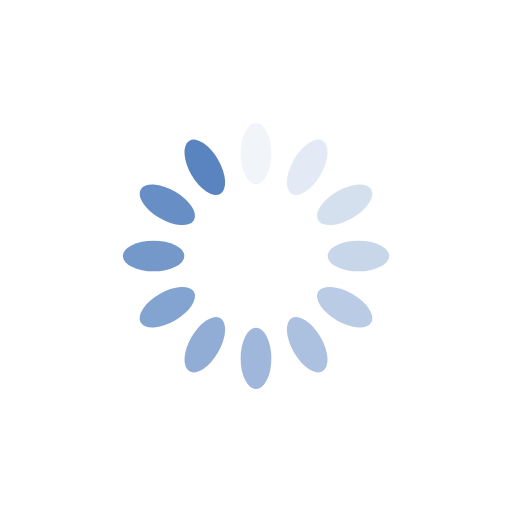
t = 0.00 s
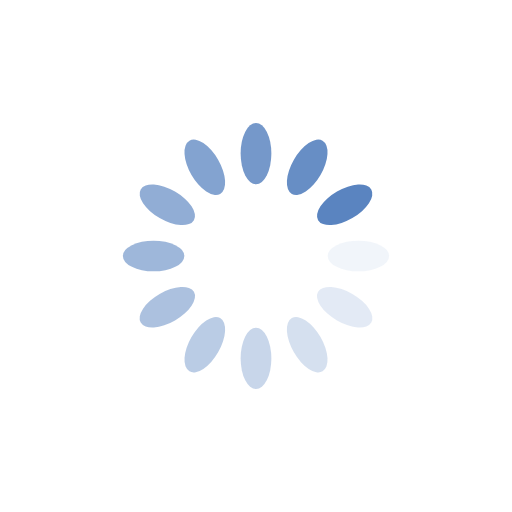
t = 0.25 s
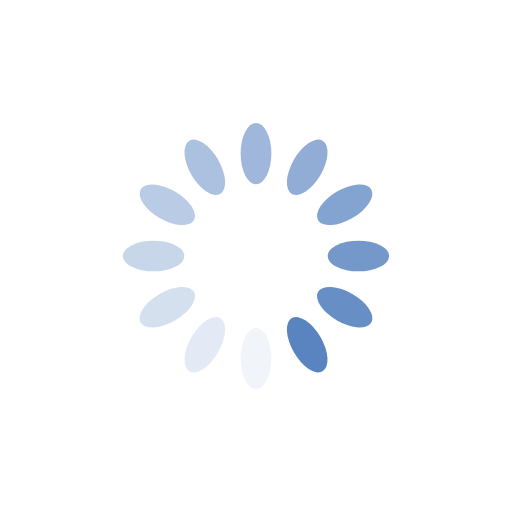
t = 0.50 s
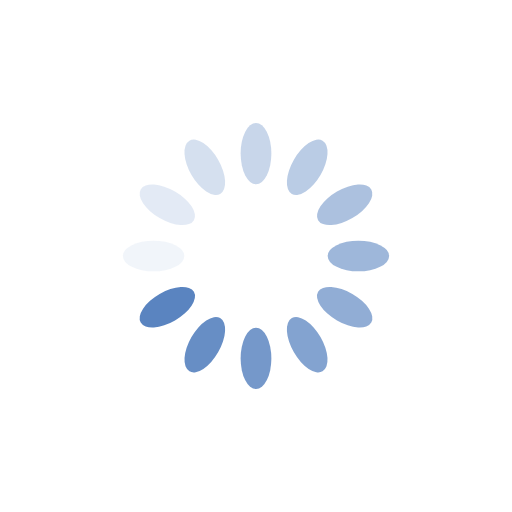
t = 0.75 s

The animated SVG that drew these frames (rendered in a browser with its animation timeline set to each time). Animation: 12 SMIL elements (animate=12); one cycle of 1.00 s, repeats indefinitely.

<svg xmlns="http://www.w3.org/2000/svg" viewBox="0 0 100 100" preserveAspectRatio="xMidYMid" width="200" height="200" style="shape-rendering: auto; display: block; background: transparent;" xmlns:xlink="http://www.w3.org/1999/xlink"><g><g transform="rotate(0 50 50)">
  <rect fill="#5a84c0" height="12" width="6" ry="6" rx="3" y="24" x="47">
    <animate repeatCount="indefinite" begin="-0.9166666666666666s" dur="1s" keyTimes="0;1" values="1;0" attributeName="opacity"></animate>
  </rect>
</g><g transform="rotate(30 50 50)">
  <rect fill="#5a84c0" height="12" width="6" ry="6" rx="3" y="24" x="47">
    <animate repeatCount="indefinite" begin="-0.8333333333333334s" dur="1s" keyTimes="0;1" values="1;0" attributeName="opacity"></animate>
  </rect>
</g><g transform="rotate(60 50 50)">
  <rect fill="#5a84c0" height="12" width="6" ry="6" rx="3" y="24" x="47">
    <animate repeatCount="indefinite" begin="-0.75s" dur="1s" keyTimes="0;1" values="1;0" attributeName="opacity"></animate>
  </rect>
</g><g transform="rotate(90 50 50)">
  <rect fill="#5a84c0" height="12" width="6" ry="6" rx="3" y="24" x="47">
    <animate repeatCount="indefinite" begin="-0.6666666666666666s" dur="1s" keyTimes="0;1" values="1;0" attributeName="opacity"></animate>
  </rect>
</g><g transform="rotate(120 50 50)">
  <rect fill="#5a84c0" height="12" width="6" ry="6" rx="3" y="24" x="47">
    <animate repeatCount="indefinite" begin="-0.5833333333333334s" dur="1s" keyTimes="0;1" values="1;0" attributeName="opacity"></animate>
  </rect>
</g><g transform="rotate(150 50 50)">
  <rect fill="#5a84c0" height="12" width="6" ry="6" rx="3" y="24" x="47">
    <animate repeatCount="indefinite" begin="-0.5s" dur="1s" keyTimes="0;1" values="1;0" attributeName="opacity"></animate>
  </rect>
</g><g transform="rotate(180 50 50)">
  <rect fill="#5a84c0" height="12" width="6" ry="6" rx="3" y="24" x="47">
    <animate repeatCount="indefinite" begin="-0.4166666666666667s" dur="1s" keyTimes="0;1" values="1;0" attributeName="opacity"></animate>
  </rect>
</g><g transform="rotate(210 50 50)">
  <rect fill="#5a84c0" height="12" width="6" ry="6" rx="3" y="24" x="47">
    <animate repeatCount="indefinite" begin="-0.3333333333333333s" dur="1s" keyTimes="0;1" values="1;0" attributeName="opacity"></animate>
  </rect>
</g><g transform="rotate(240 50 50)">
  <rect fill="#5a84c0" height="12" width="6" ry="6" rx="3" y="24" x="47">
    <animate repeatCount="indefinite" begin="-0.25s" dur="1s" keyTimes="0;1" values="1;0" attributeName="opacity"></animate>
  </rect>
</g><g transform="rotate(270 50 50)">
  <rect fill="#5a84c0" height="12" width="6" ry="6" rx="3" y="24" x="47">
    <animate repeatCount="indefinite" begin="-0.16666666666666666s" dur="1s" keyTimes="0;1" values="1;0" attributeName="opacity"></animate>
  </rect>
</g><g transform="rotate(300 50 50)">
  <rect fill="#5a84c0" height="12" width="6" ry="6" rx="3" y="24" x="47">
    <animate repeatCount="indefinite" begin="-0.08333333333333333s" dur="1s" keyTimes="0;1" values="1;0" attributeName="opacity"></animate>
  </rect>
</g><g transform="rotate(330 50 50)">
  <rect fill="#5a84c0" height="12" width="6" ry="6" rx="3" y="24" x="47">
    <animate repeatCount="indefinite" begin="0s" dur="1s" keyTimes="0;1" values="1;0" attributeName="opacity"></animate>
  </rect>
</g><g></g></g><!-- [ldio] generated by https://loading.io --></svg>
